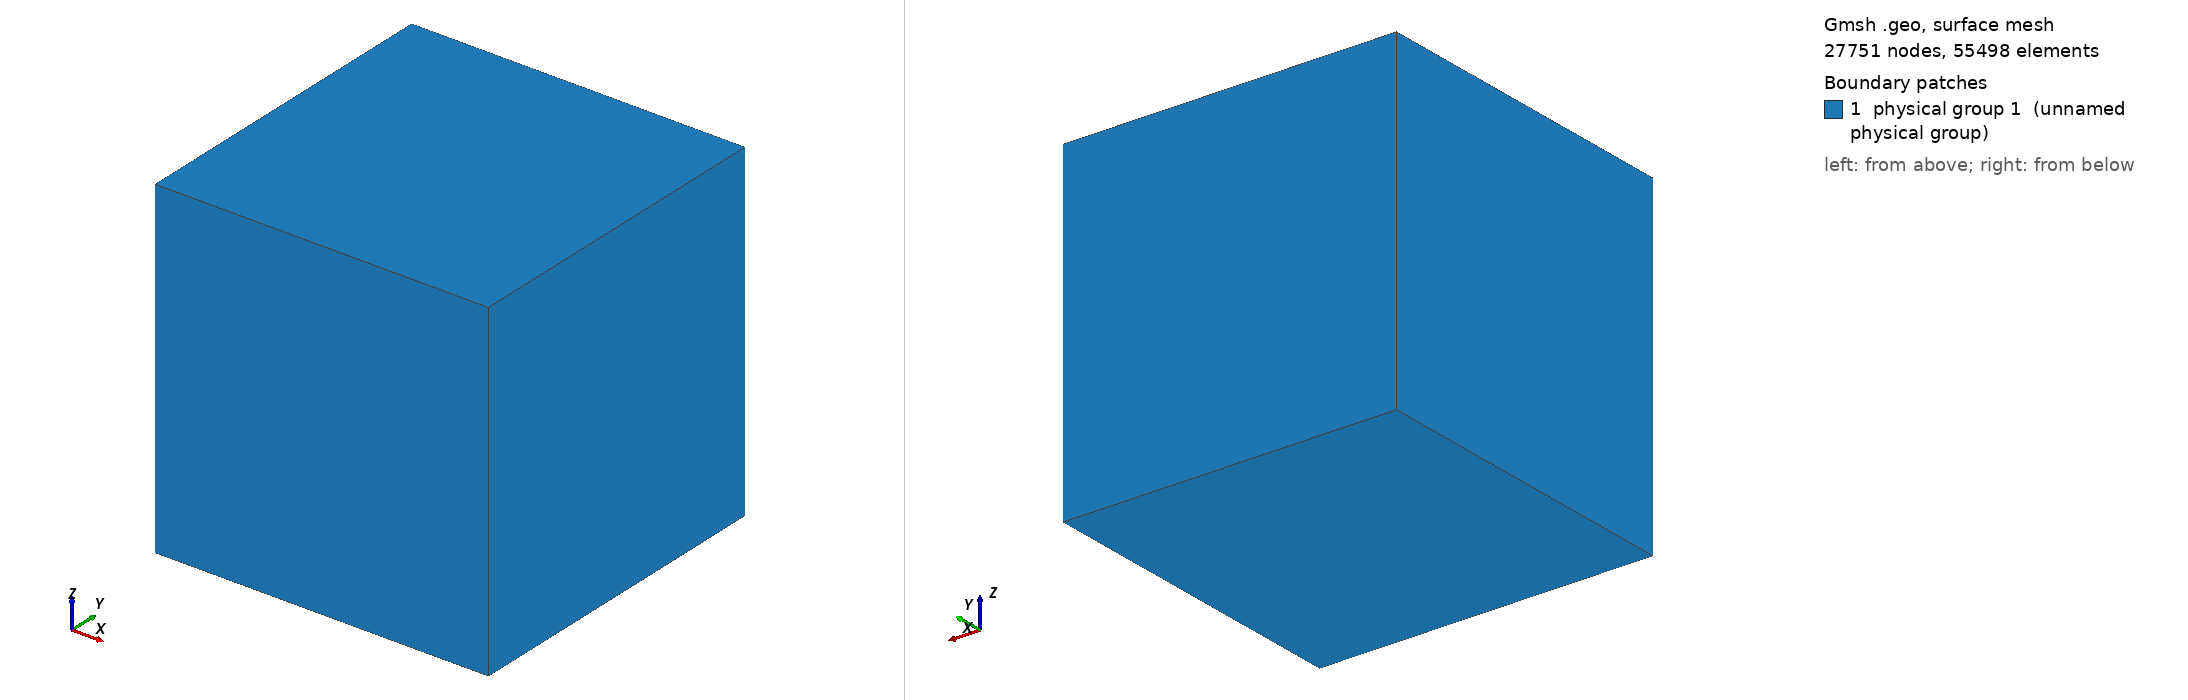

Gmsh geometry script, surface-meshed: 27751 nodes, 55498 surface elements. Boundary patches (legend numbers): 1 physical group 1 (unnamed physical group). Left view from above one corner, right view from below the opposite corner. Legend entries are the model's physical surfaces. The drawing asked Gmsh for element sizes between 1% and 20% of the model's largest extent; the script's own settings can give other sizes.

=== cubepi.geo (drawn) ===
h=0.1;

Point(1) = {-Pi,-Pi,-Pi,h};
Point(2) = {-Pi,-Pi,Pi,h};
Point(3) = {-Pi,Pi,-Pi,h};
Point(4) = {-Pi,Pi,Pi,h};
Point(5) = {Pi,-Pi,-Pi,h};
Point(6) = {Pi,-Pi,Pi,h};
Point(7) = {Pi,Pi,-Pi,h};
Point(8) = {Pi,Pi,Pi,h};

Line(1) = {1,2};
Line(2) = {2,4};
Line(3) = {4,3};
Line(4) = {3,1};
Line(5) = {2,6};
Line(6) = {6,5};
Line(7) = {5,1};
Line(8) = {3,7};
Line(9) = {7,5};
Line(10) = {8,4};
Line(11) = {8,6};
Line(12) = {8,7};

Line Loop(1) = {1,2,3,4};
Line Loop(2) = {1,5,6,7};
Line Loop(3) = {-4,8,9,7};
Line Loop(4) = {8,-12,10,3};
Line Loop(5) = {12,9,-6,-11};
Line Loop(6) = {10,-2,5,-11};

Ruled Surface(1) = {1};
Ruled Surface(2) = {2};
Ruled Surface(3) = {3};
Ruled Surface(4) = {4};
Ruled Surface(5) = {5};
Ruled Surface(6) = {6};

Surface Loop(1) = {1,2,3,4,5,6};

Volume(1) = {1};

Physical Surface(1) = {1,2,3,4,5,6};
Physical Volume(1) = {1};
